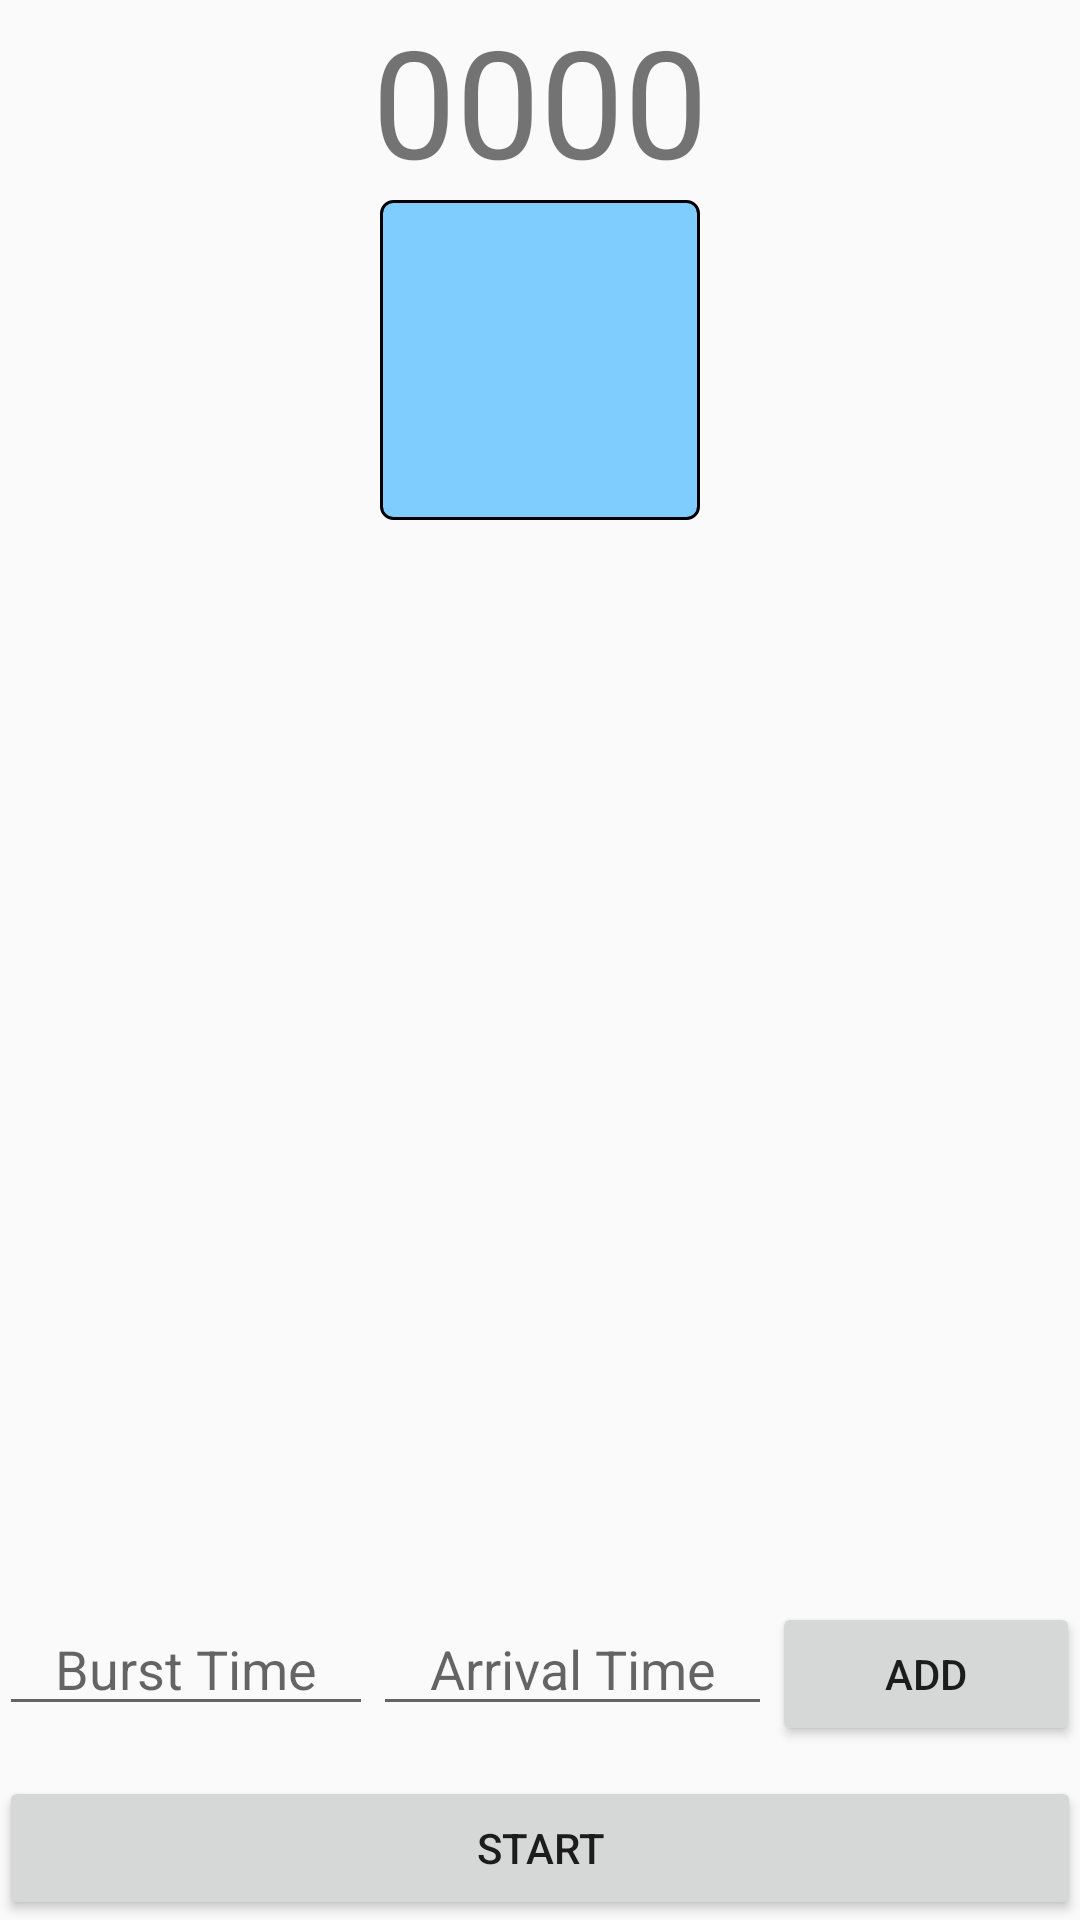

Android layout source for this screen:
<!-- AndroidManifest.xml: application theme AppTheme -->
<!-- res/layout/fragment_simulation.xml -->
<?xml version="1.0" encoding="utf-8"?>
<RelativeLayout xmlns:android="http://schemas.android.com/apk/res/android"
    xmlns:tools="http://schemas.android.com/tools"
    android:layout_width="match_parent"
    android:layout_height="match_parent"
    android:paddingBottom="@dimen/activity_vertical_margin"
    android:paddingLeft="@dimen/activity_horizontal_margin"
    android:paddingRight="@dimen/activity_horizontal_margin"
    android:paddingTop="@dimen/activity_vertical_margin"
    tools:context=".SimulationFragment"
    android:id="@+id/contentPanel">

    <Button
        android:layout_width="wrap_content"
        android:layout_height="wrap_content"
        android:text="Analyze"
        android:layout_alignParentRight="true"
        android:visibility="gone"
        android:id="@+id/fcfs_btn_analize"/>

    <LinearLayout
        android:layout_width="match_parent"
        android:layout_height="match_parent"
        android:orientation="vertical"
        android:gravity="center_horizontal"
        android:focusableInTouchMode="true"
        android:focusable="true">
        <TextView
            android:layout_width="wrap_content"
            android:layout_height="wrap_content"
            android:id="@+id/timer_tv"
            android:text="0000"
            android:textSize="50sp"
            android:gravity="center_horizontal" />

        <LinearLayout
            android:layout_width="320px"
            android:layout_height="320px"
            android:id="@+id/fcfs_running"
            android:layout_marginBottom="10dp"
            android:orientation="horizontal"
            android:padding="5dp"
            android:background="@drawable/completed">

        </LinearLayout>

        <ScrollView
            android:layout_width="wrap_content"
            android:layout_height="0sp"
            android:layout_weight=".5"
            android:id="@+id/fcfs_scrollView">
            <LinearLayout
                android:layout_width="wrap_content"
                android:layout_height="wrap_content"
                android:id="@+id/linerLayout1"
                android:orientation="vertical"
                android:gravity="center_horizontal">
            </LinearLayout>
        </ScrollView>

        <LinearLayout
            android:layout_width="match_parent"
            android:layout_height="wrap_content">
            <EditText
                android:layout_width="wrap_content"
                android:layout_height="wrap_content"
                android:layout_weight=".4"
                android:hint="Burst Time"
                android:gravity="center|bottom"
                android:inputType="number"
                android:id="@+id/fcfs_burstTime_textView"/>
            <EditText
                android:layout_width="wrap_content"
                android:layout_height="wrap_content"
                android:layout_weight=".4"
                android:hint="Arrival Time"
                android:gravity="center|bottom"
                android:inputType="number"

                android:id="@+id/fcfs_arrivalTime_textView"/>

            <Button
                android:layout_width="wrap_content"
                android:layout_height="wrap_content"
                android:layout_weight=".2"
                android:gravity="center"
                android:textAlignment="center"
                android:text="add"
                android:id="@+id/fcfs_add"/>
        </LinearLayout>
        <Button
            android:layout_width="match_parent"
            android:layout_height="wrap_content"
            android:id="@+id/button"
            android:gravity="center"
            android:textAlignment="center"
            android:text="Start"
            android:layout_marginTop="10dp" />
    </LinearLayout>

</RelativeLayout>
<!-- resources referenced by this layout -->
<resources>
  <!-- drawable completed (drawable) -->
  <?xml version="1.0" encoding="utf-8"?>
  <shape xmlns:android="http://schemas.android.com/apk/res/android"
      android:shape="rectangle">
      <solid android:color="#7fccff"/>
      <corners
          android:radius="4dp"
          android:topRightRadius="4dp"
          android:topLeftRadius="4dp"
          android:bottomRightRadius="4dp"
          android:bottomLeftRadius="4dp" />
      <stroke
          android:width="1dp"
          android:color="@android:color/black" />
  </shape>
  <style name="AppTheme" parent="Theme.AppCompat.Light.DarkActionBar">
          
          <item name="colorPrimary">@color/colorPrimary</item>
          <item name="colorPrimaryDark">@color/colorPrimaryDark</item>
          <item name="colorAccent">@color/colorAccent</item>
  
      </style>
  <color name="colorPrimary">#2196F3</color>
  <color name="colorPrimaryDark">#1976D2</color>
  <color name="colorAccent">#607D8B</color>
</resources>
